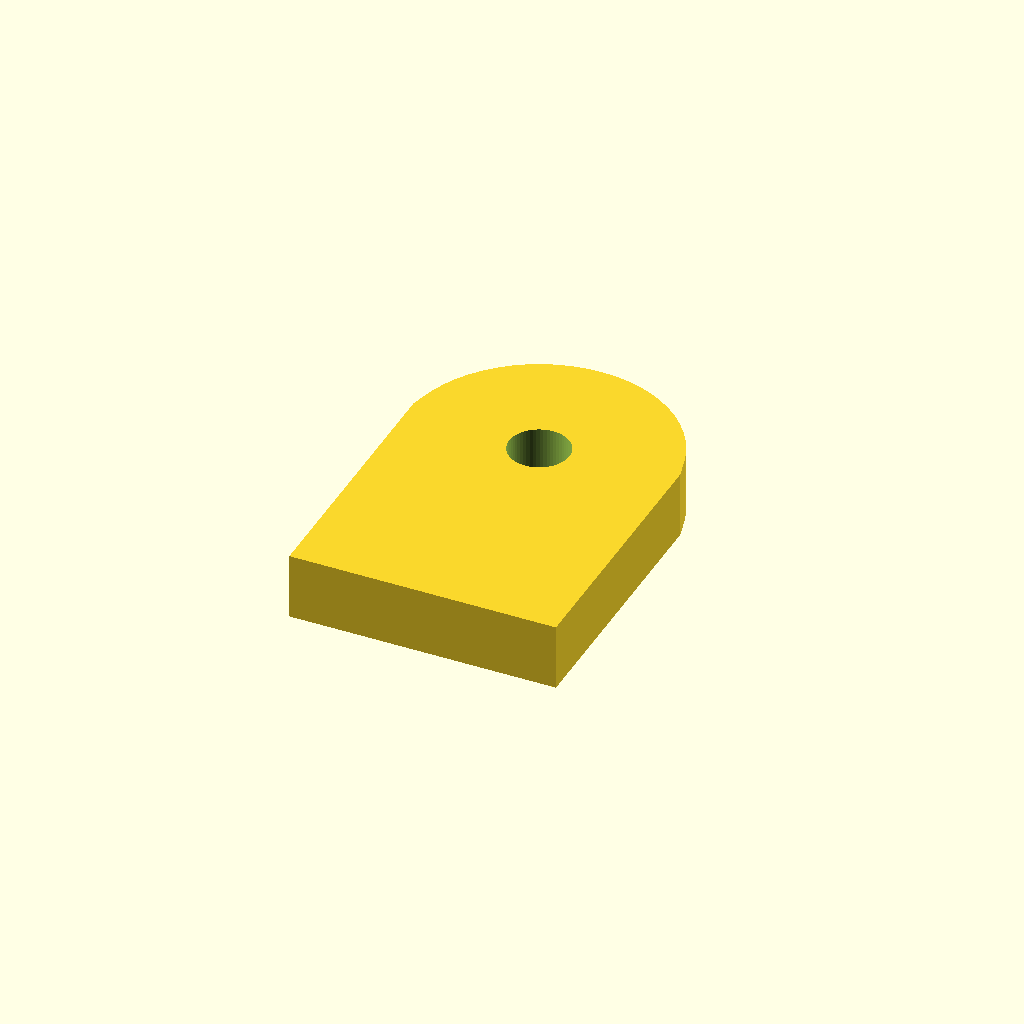
Cell 1: rendered with the file's own defaults.
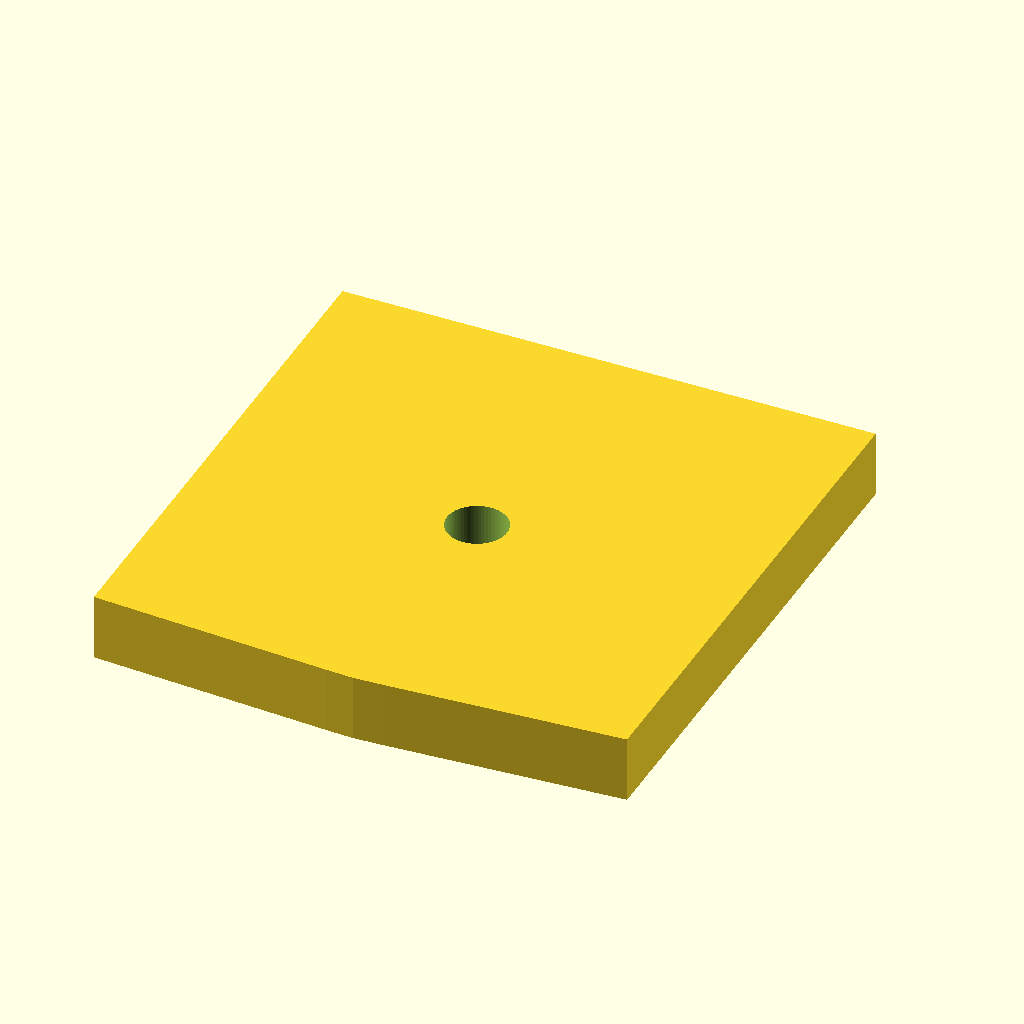
Cell 2 — tab_w set to 48, the other parameters unchanged.
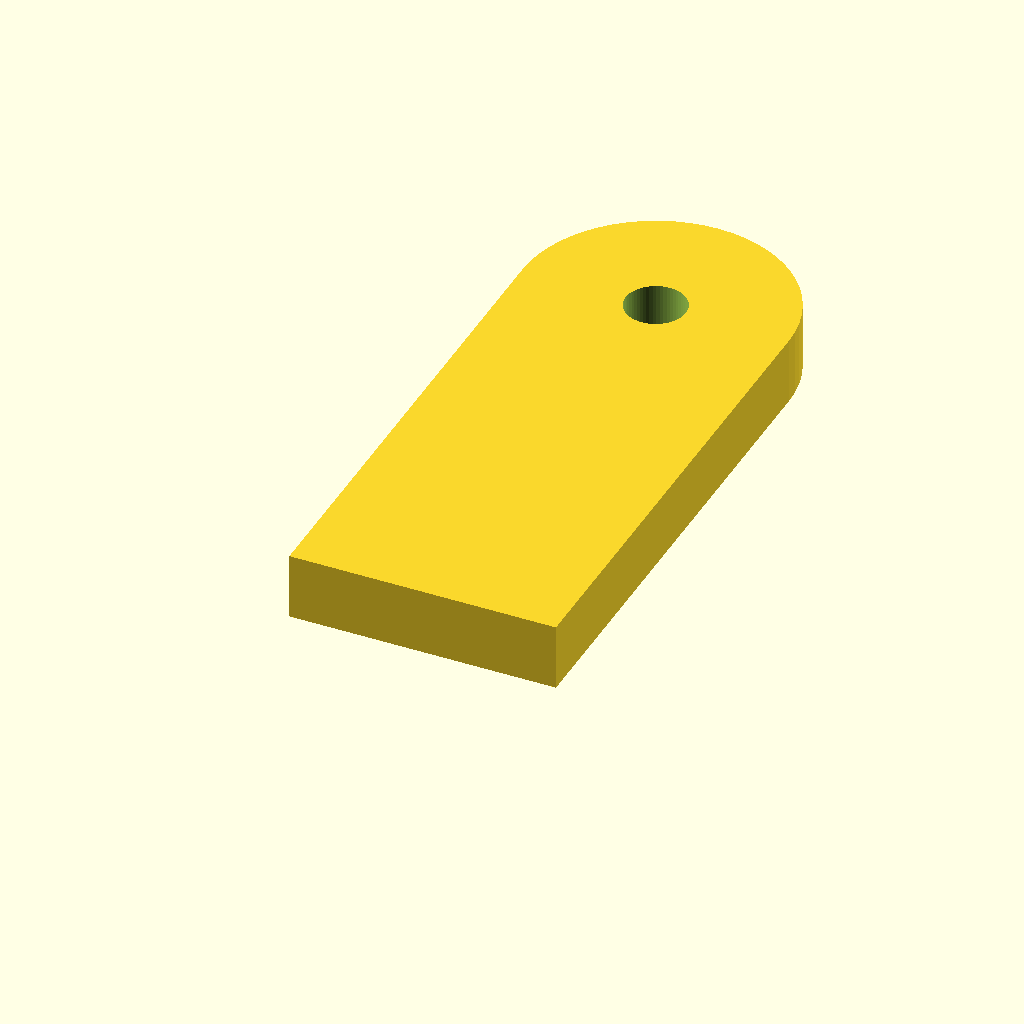
Cell 3: the same model with tab_h = 90.
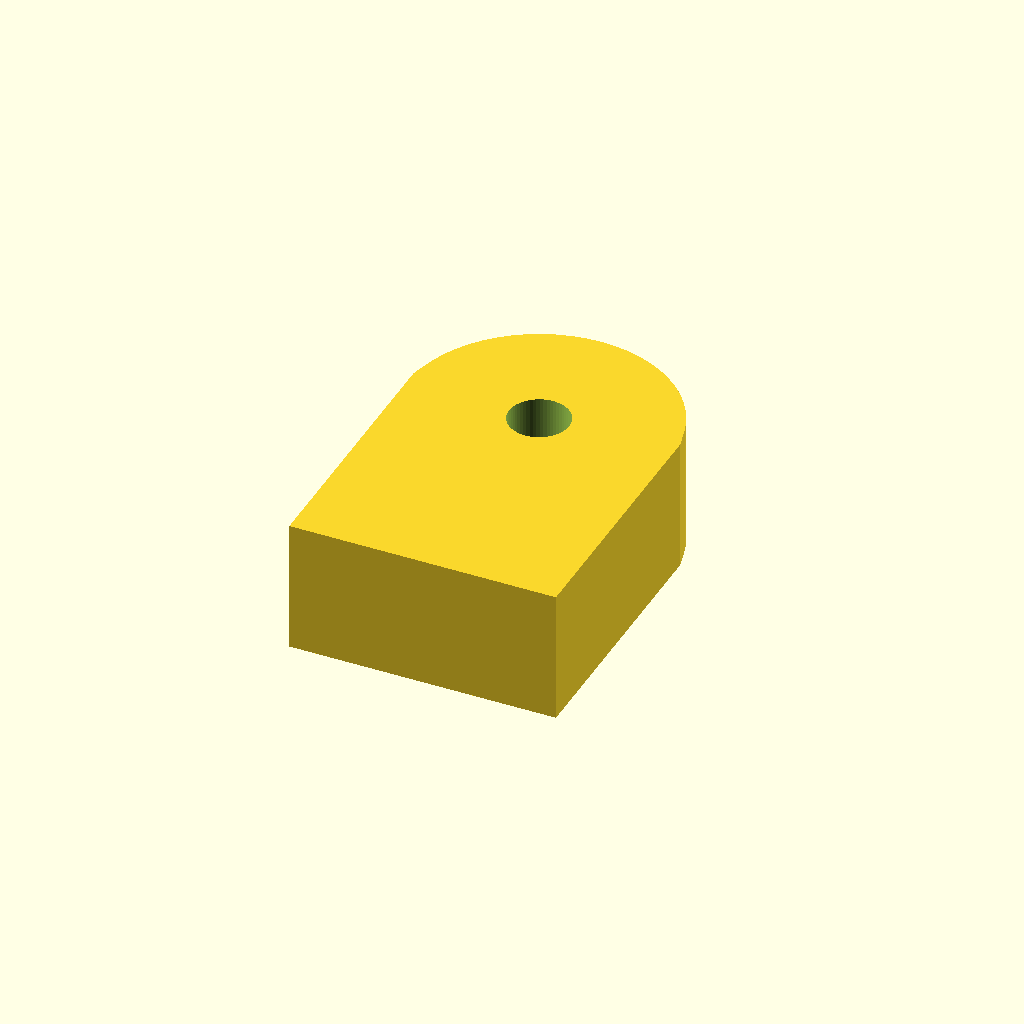
Cell 4: the same model with tab_t = 12.
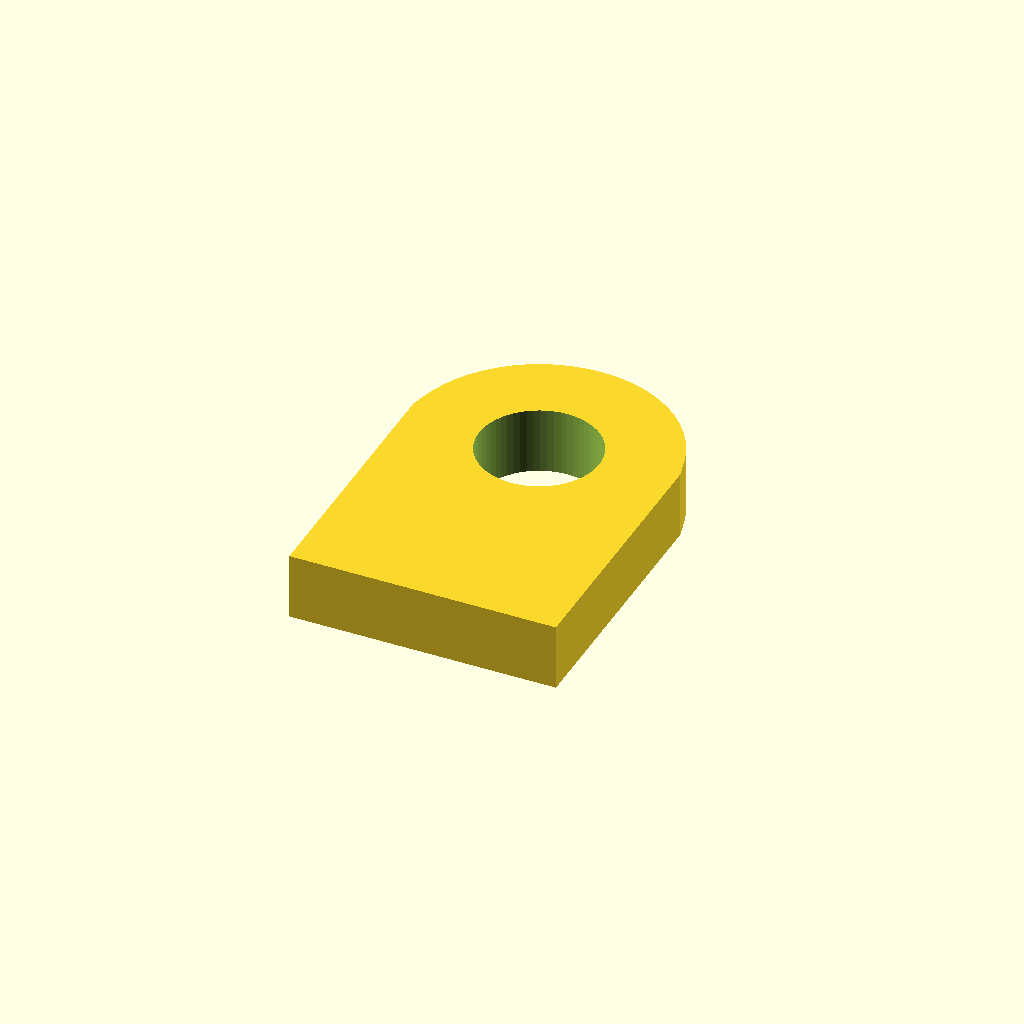
Cell 5: the same model with hole_d = 10.8.
One fixed orthographic camera (rotation 55°, 0°, 25°; colour scheme Cornfield) for every cell.
Source of the model, optional_data/data/parts/part_0683.scad:
// Single-hole mounting tab.
$fn = 60;
eps = 0.02;
tab_w = 24;
tab_h = 45;
tab_t = 6;
hole_d = 5.4;
difference() {
    hull() {
        translate([0, 0, 0]) cube([tab_w, tab_w, tab_t], center = true);
        translate([0, tab_h / 2 - tab_w / 2, 0]) cylinder(d = tab_w, h = tab_t, center = true);
    }
    translate([0, tab_h / 2 - tab_w / 2, -tab_t / 2 - eps]) cylinder(d = hole_d, h = tab_t + 2 * eps);
}
Parameter table extracted from the source (name, type, default, range or options):
eps: number, default 0.02
tab_w: number, default 24
tab_h: number, default 45
tab_t: number, default 6
hole_d: number, default 5.4
